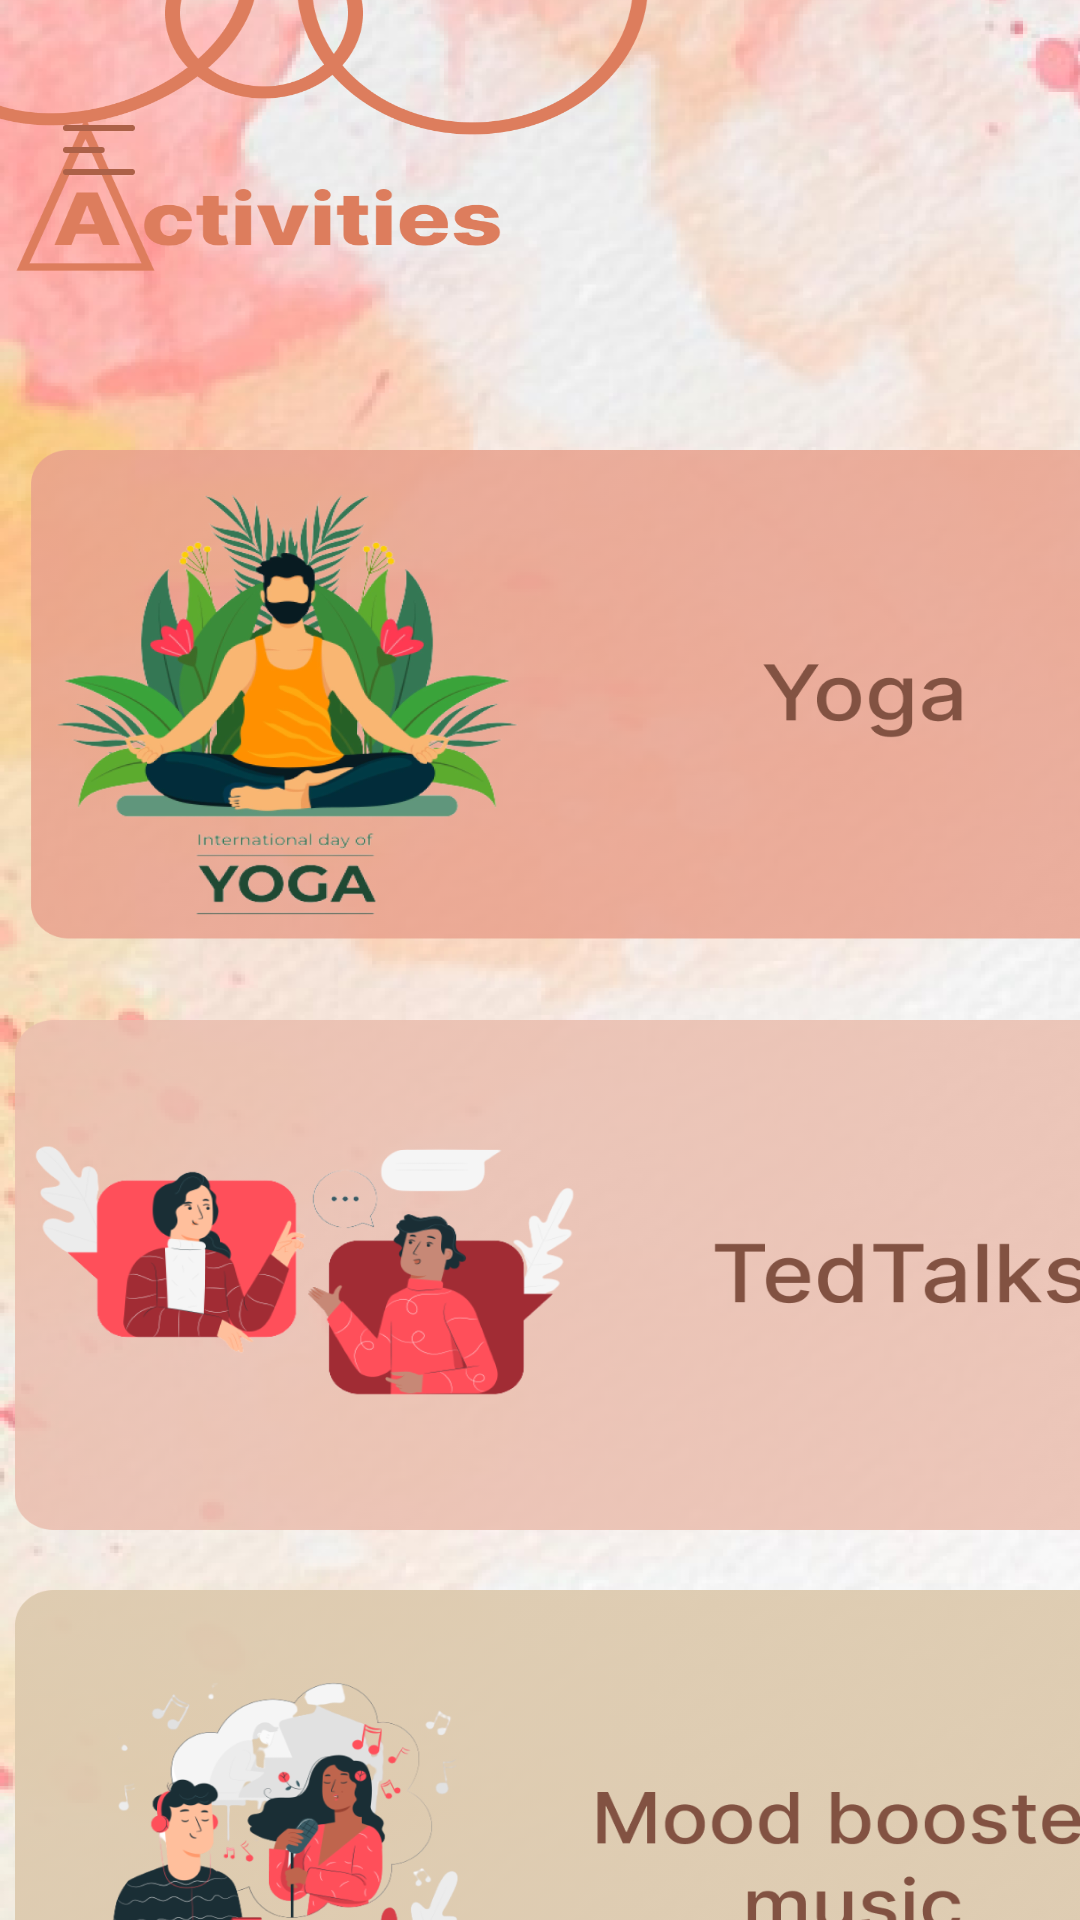

This screen was rendered from an Android layout file. Write that file and the resources it references.
<!-- AndroidManifest.xml: application theme Theme.Serene -->
<!-- res/layout/activity_activities.xml -->
<?xml version="1.0" encoding="utf-8"?>
<androidx.constraintlayout.widget.ConstraintLayout xmlns:android="http://schemas.android.com/apk/res/android"
    xmlns:app="http://schemas.android.com/apk/res-auto"
    xmlns:tools="http://schemas.android.com/tools"
    android:layout_width="match_parent"
    android:layout_height="match_parent"
    android:background="@drawable/activities_bg"
    tools:context=".ActivitiesActivity">

    <ImageButton
        android:id="@+id/hamburgerImageButton"
        style="?android:attr/borderlessButtonStyle"
        android:layout_width="30dp"
        android:layout_height="30dp"
        android:layout_alignParentStart="true"
        android:layout_marginStart="18dp"
        android:layout_marginTop="35dp"
        app:layout_constraintTop_toTopOf="parent"
        app:layout_constraintStart_toStartOf="parent"
        android:src="@drawable/ic_hamburger" />

    <ImageButton
        android:id="@+id/yoga"
        android:layout_width="400dp"
        android:layout_height="170dp"

        android:layout_marginTop="150dp"
        android:background="@drawable/yoga_video"
        app:layout_constraintStart_toStartOf="parent"
        app:layout_constraintTop_toTopOf="parent"
       />
    <ImageButton
        android:id="@+id/ted"
        android:layout_width="400dp"
        android:layout_height="170dp"
        android:layout_marginTop="20dp"
        android:layout_marginStart="5dp"
        android:background="@drawable/ted_video"
        app:layout_constraintStart_toStartOf="parent"
        app:layout_constraintTop_toBottomOf="@+id/yoga"
        />
    <ImageButton
        android:id="@+id/mood"
        android:layout_width="400dp"
        android:layout_height="170dp"
        android:layout_marginTop="20dp"
        android:layout_marginStart="5dp"
        android:background="@drawable/mood_video"
        app:layout_constraintStart_toStartOf="parent"
        app:layout_constraintTop_toBottomOf="@+id/ted"
        />


</androidx.constraintlayout.widget.ConstraintLayout>
<!-- resources referenced by this layout -->
<resources>
  <!-- drawable activities_bg: png bitmap (drawable, 534814 bytes) -->
  <!-- drawable ic_hamburger (drawable) -->
  <vector xmlns:android="http://schemas.android.com/apk/res/android"
      android:width="24dp"
      android:height="17dp"
      android:viewportWidth="24"
      android:viewportHeight="17">
    <path
        android:pathData="M1,8.3333H12.9014M1,1H23M1,15.6667H23"
        android:strokeLineJoin="round"
        android:strokeWidth="2"
        android:fillColor="#00000000"
        android:strokeColor="#AC6148"
        android:strokeLineCap="round"/>
  </vector>
  <!-- drawable mood_video: png bitmap (drawable, 109679 bytes) -->
  <!-- drawable ted_video: png bitmap (drawable, 83112 bytes) -->
  <!-- drawable yoga_video: png bitmap (drawable, 208031 bytes) -->
  <style name="Theme.Serene" parent="Theme.MaterialComponents.DayNight.NoActionBar">
          
          <item name="colorPrimary">@color/purple_500</item>
          <item name="colorPrimaryVariant">@color/purple_700</item>
          <item name="colorOnPrimary">@color/white</item>
          
          <item name="colorSecondary">@color/teal_200</item>
          <item name="colorSecondaryVariant">@color/teal_700</item>
          <item name="colorOnSecondary">@color/black</item>
          
          <item name="android:statusBarColor" tools:targetApi="l">?attr/colorPrimaryVariant</item>
          
      </style>
  <color name="purple_500">#C15834</color>
  <color name="purple_700">#C15834</color>
  <color name="white">#FFFFFFFF</color>
  <color name="teal_200">#FF03DAC5</color>
  <color name="teal_700">#FF018786</color>
  <color name="black">#FF000000</color>
</resources>
